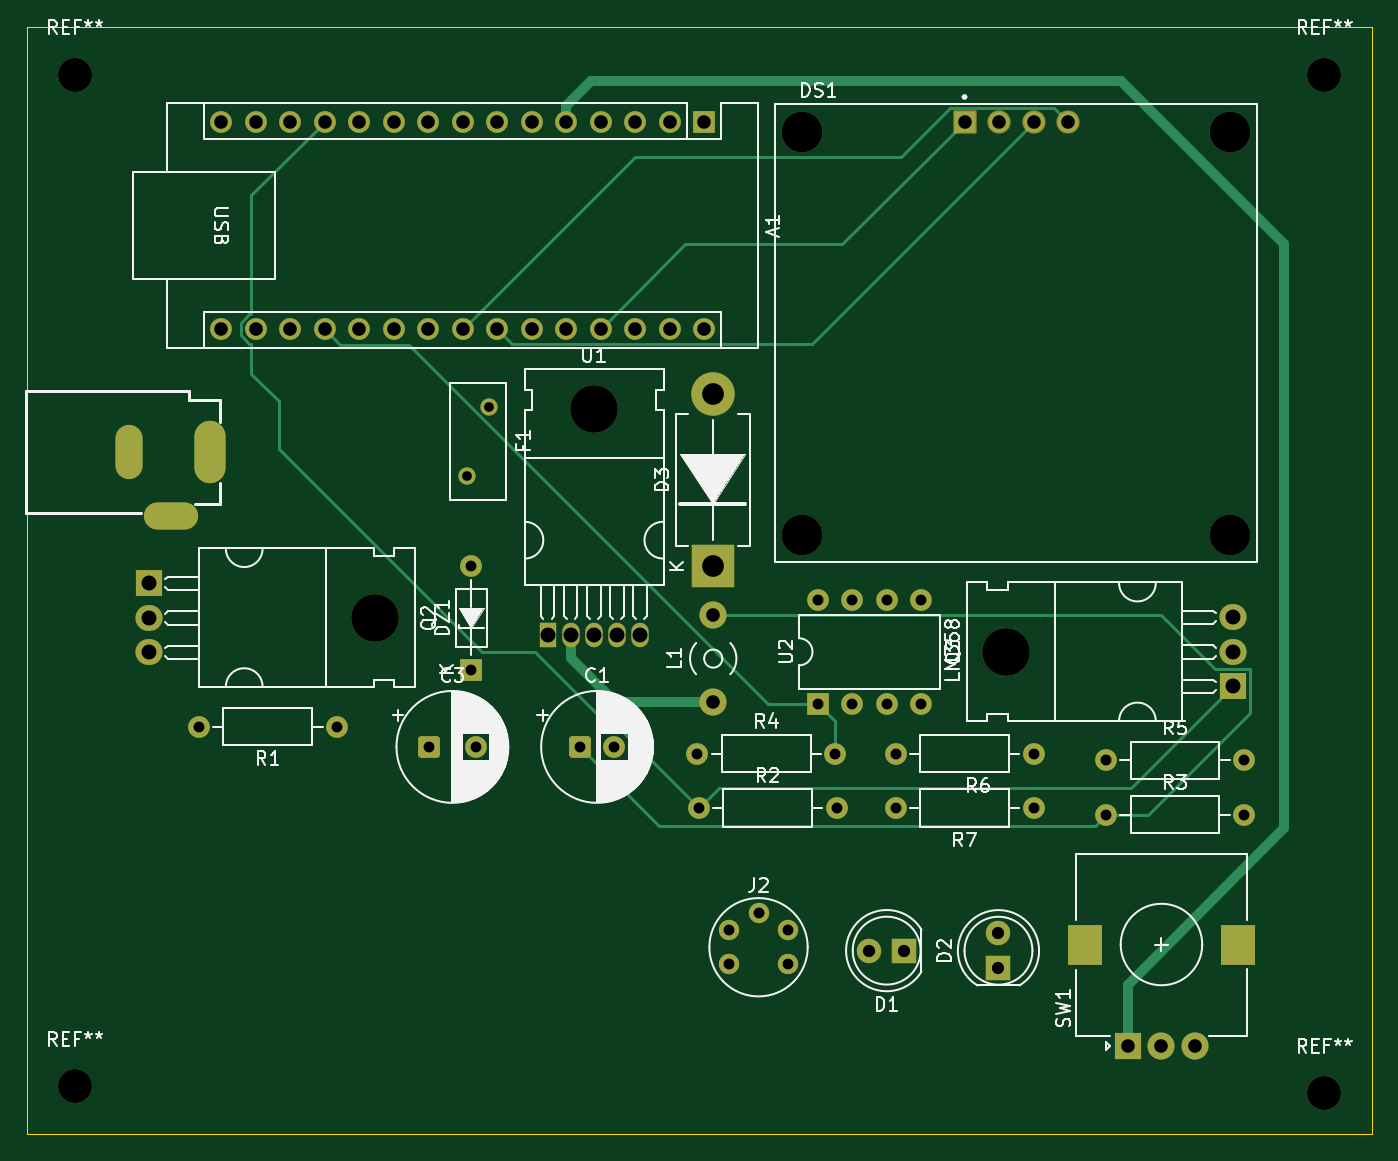
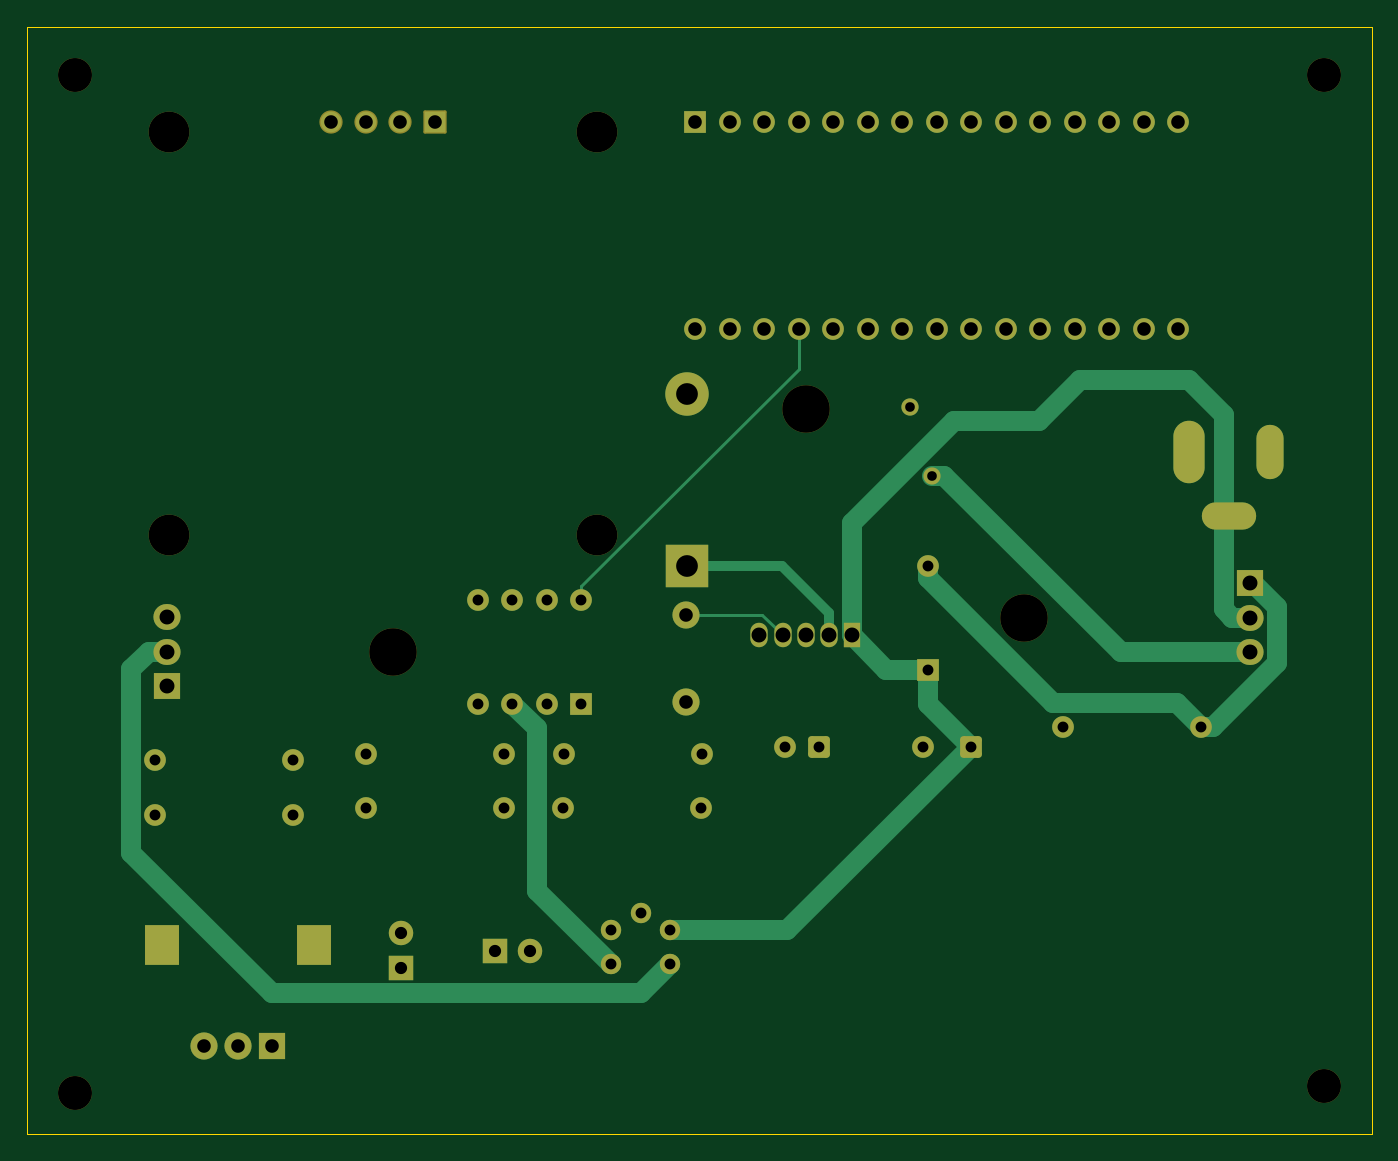
Circuit board: 13 layer files. Board 99.0 x 81.5 mm.
- bottom_copper: Soldering station-B_Cu.gbr (11598 bytes)
- bottom_mask: Soldering station-B_Mask.gbr (5576 bytes)
- paste: Soldering station-B_Paste.gbr (475 bytes)
- bottom_silk: Soldering station-B_Silkscreen.gbr (476 bytes)
- outline: Soldering station-Edge_Cuts.gbr (640 bytes)
- top_copper: Soldering station-F_Cu.gbr (12148 bytes)
- top_mask: Soldering station-F_Mask.gbr (5576 bytes)
- paste: Soldering station-F_Paste.gbr (475 bytes)
- top_silk: Soldering station-F_Silkscreen.gbr (68752 bytes)
- inner_copper: Soldering station-In1_Cu.gbr (184957 bytes)
- inner_copper: Soldering station-In2_Cu.gbr (10316 bytes)
- drill: Soldering station-NPTH.drl (650 bytes)
- drill: Soldering station-PTH.drl (2446 bytes)

=== bottom_copper: Soldering station-B_Cu.gbr (11598 bytes, source omitted) ===
=== bottom_mask: Soldering station-B_Mask.gbr (5576 bytes, source omitted) ===
=== paste: Soldering station-B_Paste.gbr ===
%TF.GenerationSoftware,KiCad,Pcbnew,9.0.6*%
%TF.CreationDate,2026-03-12T20:15:24+02:00*%
%TF.ProjectId,Soldering station,536f6c64-6572-4696-9e67-207374617469,rev?*%
%TF.SameCoordinates,Original*%
%TF.FileFunction,Paste,Bot*%
%TF.FilePolarity,Positive*%
%FSLAX46Y46*%
G04 Gerber Fmt 4.6, Leading zero omitted, Abs format (unit mm)*
G04 Created by KiCad (PCBNEW 9.0.6) date 2026-03-12 20:15:24*
%MOMM*%
%LPD*%
G01*
G04 APERTURE LIST*
G04 APERTURE END LIST*
M02*

=== bottom_silk: Soldering station-B_Silkscreen.gbr ===
%TF.GenerationSoftware,KiCad,Pcbnew,9.0.6*%
%TF.CreationDate,2026-03-12T20:15:24+02:00*%
%TF.ProjectId,Soldering station,536f6c64-6572-4696-9e67-207374617469,rev?*%
%TF.SameCoordinates,Original*%
%TF.FileFunction,Legend,Bot*%
%TF.FilePolarity,Positive*%
%FSLAX46Y46*%
G04 Gerber Fmt 4.6, Leading zero omitted, Abs format (unit mm)*
G04 Created by KiCad (PCBNEW 9.0.6) date 2026-03-12 20:15:24*
%MOMM*%
%LPD*%
G01*
G04 APERTURE LIST*
G04 APERTURE END LIST*
M02*

=== outline: Soldering station-Edge_Cuts.gbr ===
%TF.GenerationSoftware,KiCad,Pcbnew,9.0.6*%
%TF.CreationDate,2026-03-12T20:15:24+02:00*%
%TF.ProjectId,Soldering station,536f6c64-6572-4696-9e67-207374617469,rev?*%
%TF.SameCoordinates,Original*%
%TF.FileFunction,Profile,NP*%
%FSLAX46Y46*%
G04 Gerber Fmt 4.6, Leading zero omitted, Abs format (unit mm)*
G04 Created by KiCad (PCBNEW 9.0.6) date 2026-03-12 20:15:24*
%MOMM*%
%LPD*%
G01*
G04 APERTURE LIST*
%TA.AperFunction,Profile*%
%ADD10C,0.050000*%
%TD*%
G04 APERTURE END LIST*
D10*
X131500000Y-84000000D02*
X230500000Y-84000000D01*
X230500000Y-165500000D01*
X131500000Y-165500000D01*
X131500000Y-84000000D01*
M02*

=== top_copper: Soldering station-F_Cu.gbr (12148 bytes, source omitted) ===
=== top_mask: Soldering station-F_Mask.gbr ===
%TF.GenerationSoftware,KiCad,Pcbnew,9.0.6*%
%TF.CreationDate,2026-03-12T20:15:24+02:00*%
%TF.ProjectId,Soldering station,536f6c64-6572-4696-9e67-207374617469,rev?*%
%TF.SameCoordinates,Original*%
%TF.FileFunction,Soldermask,Top*%
%TF.FilePolarity,Negative*%
%FSLAX46Y46*%
G04 Gerber Fmt 4.6, Leading zero omitted, Abs format (unit mm)*
G04 Created by KiCad (PCBNEW 9.0.6) date 2026-03-12 20:15:24*
%MOMM*%
%LPD*%
G01*
G04 APERTURE LIST*
G04 Aperture macros list*
%AMRoundRect*
0 Rectangle with rounded corners*
0 $1 Rounding radius*
0 $2 $3 $4 $5 $6 $7 $8 $9 X,Y pos of 4 corners*
0 Add a 4 corners polygon primitive as box body*
4,1,4,$2,$3,$4,$5,$6,$7,$8,$9,$2,$3,0*
0 Add four circle primitives for the rounded corners*
1,1,$1+$1,$2,$3*
1,1,$1+$1,$4,$5*
1,1,$1+$1,$6,$7*
1,1,$1+$1,$8,$9*
0 Add four rect primitives between the rounded corners*
20,1,$1+$1,$2,$3,$4,$5,0*
20,1,$1+$1,$4,$5,$6,$7,0*
20,1,$1+$1,$6,$7,$8,$9,0*
20,1,$1+$1,$8,$9,$2,$3,0*%
G04 Aperture macros list end*
%ADD10O,1.500000X1.500000*%
%ADD11C,1.600000*%
%ADD12C,1.270000*%
%ADD13R,2.000000X2.000000*%
%ADD14C,2.000000*%
%ADD15R,2.500000X3.000000*%
%ADD16R,1.600000X1.600000*%
%ADD17O,1.600000X1.600000*%
%ADD18O,3.500000X3.500000*%
%ADD19R,2.000000X1.905000*%
%ADD20O,2.000000X1.905000*%
%ADD21C,3.000000*%
%ADD22RoundRect,0.102000X-0.754000X-0.754000X0.754000X-0.754000X0.754000X0.754000X-0.754000X0.754000X0*%
%ADD23C,1.712000*%
%ADD24R,1.800000X1.800000*%
%ADD25C,1.800000*%
%ADD26RoundRect,0.250000X-0.550000X-0.550000X0.550000X-0.550000X0.550000X0.550000X-0.550000X0.550000X0*%
%ADD27C,2.500000*%
%ADD28R,3.200000X3.200000*%
%ADD29O,3.200000X3.200000*%
%ADD30O,2.000000X4.000000*%
%ADD31O,4.000000X2.000000*%
%ADD32O,2.300000X4.600000*%
%ADD33R,1.275000X1.800000*%
%ADD34O,1.275000X1.800000*%
G04 APERTURE END LIST*
D10*
%TO.C,J2*%
X187500000Y-153000000D03*
X187500000Y-150500001D03*
X185334937Y-149250001D03*
X183169874Y-150500001D03*
X183169874Y-153000001D03*
%TD*%
D11*
%TO.C,R1*%
X154280000Y-135500000D03*
X144120000Y-135500000D03*
%TD*%
D12*
%TO.C,F1*%
X165500000Y-111950000D03*
X163900000Y-117050000D03*
%TD*%
D13*
%TO.C,SW1*%
X212500000Y-159050000D03*
D14*
X217500000Y-159050000D03*
X215000000Y-159050000D03*
D15*
X209400000Y-151550000D03*
X220600000Y-151550000D03*
%TD*%
D16*
%TO.C,A1*%
X181320000Y-91000000D03*
D17*
X178780000Y-91000000D03*
X176240000Y-91000000D03*
X173700000Y-91000000D03*
X171160000Y-91000000D03*
X168620000Y-91000000D03*
X166080000Y-91000000D03*
X163540000Y-91000000D03*
X161000000Y-91000000D03*
X158460000Y-91000000D03*
X155920000Y-91000000D03*
X153380000Y-91000000D03*
X150840000Y-91000000D03*
X148300000Y-91000000D03*
X145760000Y-91000000D03*
X145760000Y-106240000D03*
X148300000Y-106240000D03*
X150840000Y-106240000D03*
X153380000Y-106240000D03*
X155920000Y-106240000D03*
X158460000Y-106240000D03*
X161000000Y-106240000D03*
X163540000Y-106240000D03*
X166080000Y-106240000D03*
X168620000Y-106240000D03*
X171160000Y-106240000D03*
X173700000Y-106240000D03*
X176240000Y-106240000D03*
X178780000Y-106240000D03*
X181320000Y-106240000D03*
%TD*%
D11*
%TO.C,R6*%
X205580000Y-137500000D03*
X195420000Y-137500000D03*
%TD*%
D18*
%TO.C,Q3*%
X203570000Y-130000000D03*
D19*
X220230000Y-132540000D03*
D20*
X220230000Y-130000000D03*
X220230000Y-127460000D03*
%TD*%
D21*
%TO.C,DS1*%
X188560000Y-91700000D03*
X188560000Y-121400000D03*
X220060000Y-91700000D03*
X220060000Y-121400000D03*
D22*
X200500000Y-91000000D03*
D23*
X203040000Y-91000000D03*
X205580000Y-91000000D03*
X208120000Y-91000000D03*
%TD*%
D24*
%TO.C,D2*%
X203000000Y-153275000D03*
D25*
X203000000Y-150735000D03*
%TD*%
D26*
%TO.C,C1*%
X172200000Y-137000000D03*
D11*
X174700000Y-137000000D03*
%TD*%
%TO.C,R4*%
X180840000Y-137500000D03*
X191000000Y-137500000D03*
%TD*%
%TO.C,R5*%
X210920000Y-138000000D03*
X221080000Y-138000000D03*
%TD*%
D26*
%TO.C,C3*%
X161047349Y-137000000D03*
D11*
X164547349Y-137000000D03*
%TD*%
D27*
%TO.C,REF\u002A\u002A*%
X227000000Y-162500000D03*
%TD*%
D28*
%TO.C,D3*%
X181950000Y-123700000D03*
D29*
X181950000Y-111000000D03*
%TD*%
D30*
%TO.C,J3*%
X139000000Y-115301000D03*
D31*
X142048000Y-120000000D03*
D32*
X144969000Y-115301000D03*
%TD*%
D16*
%TO.C,U2*%
X189700000Y-133810000D03*
D17*
X192240000Y-133810000D03*
X194780000Y-133810000D03*
X197320000Y-133810000D03*
X197320000Y-126190000D03*
X194780000Y-126190000D03*
X192240000Y-126190000D03*
X189700000Y-126190000D03*
%TD*%
D14*
%TO.C,L1*%
X182000000Y-133700000D03*
X182000000Y-127300000D03*
%TD*%
D18*
%TO.C,Q2*%
X157130000Y-127500000D03*
D19*
X140470000Y-124960000D03*
D20*
X140470000Y-127500000D03*
X140470000Y-130040000D03*
%TD*%
D11*
%TO.C,R2*%
X180920000Y-141500000D03*
X191080000Y-141500000D03*
%TD*%
%TO.C,R7*%
X205580000Y-141500000D03*
X195420000Y-141500000D03*
%TD*%
D18*
%TO.C,U1*%
X173200000Y-112120000D03*
D33*
X169800000Y-128780000D03*
D34*
X171500000Y-128780000D03*
X173200000Y-128780000D03*
X174900000Y-128780000D03*
X176600000Y-128780000D03*
%TD*%
D27*
%TO.C,REF\u002A\u002A*%
X135000000Y-162000000D03*
%TD*%
D16*
%TO.C,DZ1*%
X164200000Y-131310000D03*
D17*
X164200000Y-123690000D03*
%TD*%
D24*
%TO.C,D1*%
X196040000Y-152000000D03*
D25*
X193500000Y-152000000D03*
%TD*%
D11*
%TO.C,R3*%
X210920000Y-142000000D03*
X221080000Y-142000000D03*
%TD*%
D27*
%TO.C,REF\u002A\u002A*%
X135000000Y-87500000D03*
%TD*%
%TO.C,REF\u002A\u002A*%
X227000000Y-87500000D03*
%TD*%
M02*

=== paste: Soldering station-F_Paste.gbr ===
%TF.GenerationSoftware,KiCad,Pcbnew,9.0.6*%
%TF.CreationDate,2026-03-12T20:15:24+02:00*%
%TF.ProjectId,Soldering station,536f6c64-6572-4696-9e67-207374617469,rev?*%
%TF.SameCoordinates,Original*%
%TF.FileFunction,Paste,Top*%
%TF.FilePolarity,Positive*%
%FSLAX46Y46*%
G04 Gerber Fmt 4.6, Leading zero omitted, Abs format (unit mm)*
G04 Created by KiCad (PCBNEW 9.0.6) date 2026-03-12 20:15:24*
%MOMM*%
%LPD*%
G01*
G04 APERTURE LIST*
G04 APERTURE END LIST*
M02*

=== top_silk: Soldering station-F_Silkscreen.gbr (68752 bytes, source omitted) ===
=== inner_copper: Soldering station-In1_Cu.gbr (184957 bytes, source omitted) ===
=== inner_copper: Soldering station-In2_Cu.gbr (10316 bytes, source omitted) ===
=== drill: Soldering station-NPTH.drl ===
M48
; DRILL file {KiCad 9.0.6} date 2026-03-12T20:15:04+0200
; FORMAT={-:-/ absolute / metric / decimal}
; #@! TF.CreationDate,2026-03-12T20:15:04+02:00
; #@! TF.GenerationSoftware,Kicad,Pcbnew,9.0.6
; #@! TF.FileFunction,NonPlated,1,4,NPTH
FMAT,2
METRIC
; #@! TA.AperFunction,NonPlated,NPTH,ComponentDrill
T1C2.500
; #@! TA.AperFunction,NonPlated,NPTH,ComponentDrill
T2C3.000
; #@! TA.AperFunction,NonPlated,NPTH,ComponentDrill
T3C3.500
%
G90
G05
T1
X135.0Y-87.5
X135.0Y-162.0
X227.0Y-87.5
X227.0Y-162.5
T2
X188.56Y-91.7
X188.56Y-121.4
X220.06Y-91.7
X220.06Y-121.4
T3
X157.13Y-127.5
X173.2Y-112.12
X203.57Y-130.0
M30

=== drill: Soldering station-PTH.drl ===
M48
; DRILL file {KiCad 9.0.6} date 2026-03-12T20:15:03+0200
; FORMAT={-:-/ absolute / metric / decimal}
; #@! TF.CreationDate,2026-03-12T20:15:04+02:00
; #@! TF.GenerationSoftware,Kicad,Pcbnew,9.0.6
; #@! TF.FileFunction,Plated,1,4,PTH
FMAT,2
METRIC
; #@! TA.AperFunction,Plated,PTH,ComponentDrill
T1C0.710
; #@! TA.AperFunction,Plated,PTH,ComponentDrill
T2C0.800
; #@! TA.AperFunction,Plated,PTH,ComponentDrill
T3C0.900
; #@! TA.AperFunction,Plated,PTH,ComponentDrill
T4C1.000
; #@! TA.AperFunction,Plated,PTH,ComponentDrill
T5C1.100
; #@! TA.AperFunction,Plated,PTH,ComponentDrill
T6C1.600
; #@! TA.AperFunction,Plated,PTH,ComponentDrill
T7C2.000
%
G90
G05
T1
X163.9Y-117.05
X165.5Y-111.95
T2
X144.12Y-135.5
X154.28Y-135.5
X161.047Y-137.0
X164.2Y-123.69
X164.2Y-131.31
X164.547Y-137.0
X172.2Y-137.0
X174.7Y-137.0
X180.84Y-137.5
X180.92Y-141.5
X183.17Y-150.5
X183.17Y-153.0
X185.335Y-149.25
X187.5Y-150.5
X187.5Y-153.0
X189.7Y-126.19
X189.7Y-133.81
X191.0Y-137.5
X191.08Y-141.5
X192.24Y-126.19
X192.24Y-133.81
X194.78Y-126.19
X194.78Y-133.81
X195.42Y-137.5
X195.42Y-141.5
X197.32Y-126.19
X197.32Y-133.81
X205.58Y-137.5
X205.58Y-141.5
X210.92Y-138.0
X210.92Y-142.0
X221.08Y-138.0
X221.08Y-142.0
T3
X193.5Y-152.0
X196.04Y-152.0
X203.0Y-150.735
X203.0Y-153.275
T4
X145.76Y-91.0
X145.76Y-106.24
X148.3Y-91.0
X148.3Y-106.24
X150.84Y-91.0
X150.84Y-106.24
X153.38Y-91.0
X153.38Y-106.24
X155.92Y-91.0
X155.92Y-106.24
X158.46Y-91.0
X158.46Y-106.24
X161.0Y-91.0
X161.0Y-106.24
X163.54Y-91.0
X163.54Y-106.24
X166.08Y-91.0
X166.08Y-106.24
X168.62Y-91.0
X168.62Y-106.24
X171.16Y-91.0
X171.16Y-106.24
X173.7Y-91.0
X173.7Y-106.24
X176.24Y-91.0
X176.24Y-106.24
X178.78Y-91.0
X178.78Y-106.24
X181.32Y-91.0
X181.32Y-106.24
X182.0Y-127.3
X182.0Y-133.7
X200.5Y-91.0
X203.04Y-91.0
X205.58Y-91.0
X208.12Y-91.0
X212.5Y-159.05
X215.0Y-159.05
X217.5Y-159.05
T5
X140.47Y-124.96
X140.47Y-127.5
X140.47Y-130.04
X169.8Y-128.78
X171.5Y-128.78
X173.2Y-128.78
X174.9Y-128.78
X176.6Y-128.78
X220.23Y-127.46
X220.23Y-130.0
X220.23Y-132.54
T6
X181.95Y-111.0
X181.95Y-123.7
T4
G00X139.0Y-114.301
M15
G01X139.0Y-116.301
M16
G05
G00X143.048Y-120.0
M15
G01X141.048Y-120.0
M16
G05
G00X144.969Y-114.001
M15
G01X144.969Y-116.601
M16
G05
T7
G00X209.4Y-151.8
M15
G01X209.4Y-151.3
M16
G05
G00X220.6Y-151.8
M15
G01X220.6Y-151.3
M16
G05
M30
